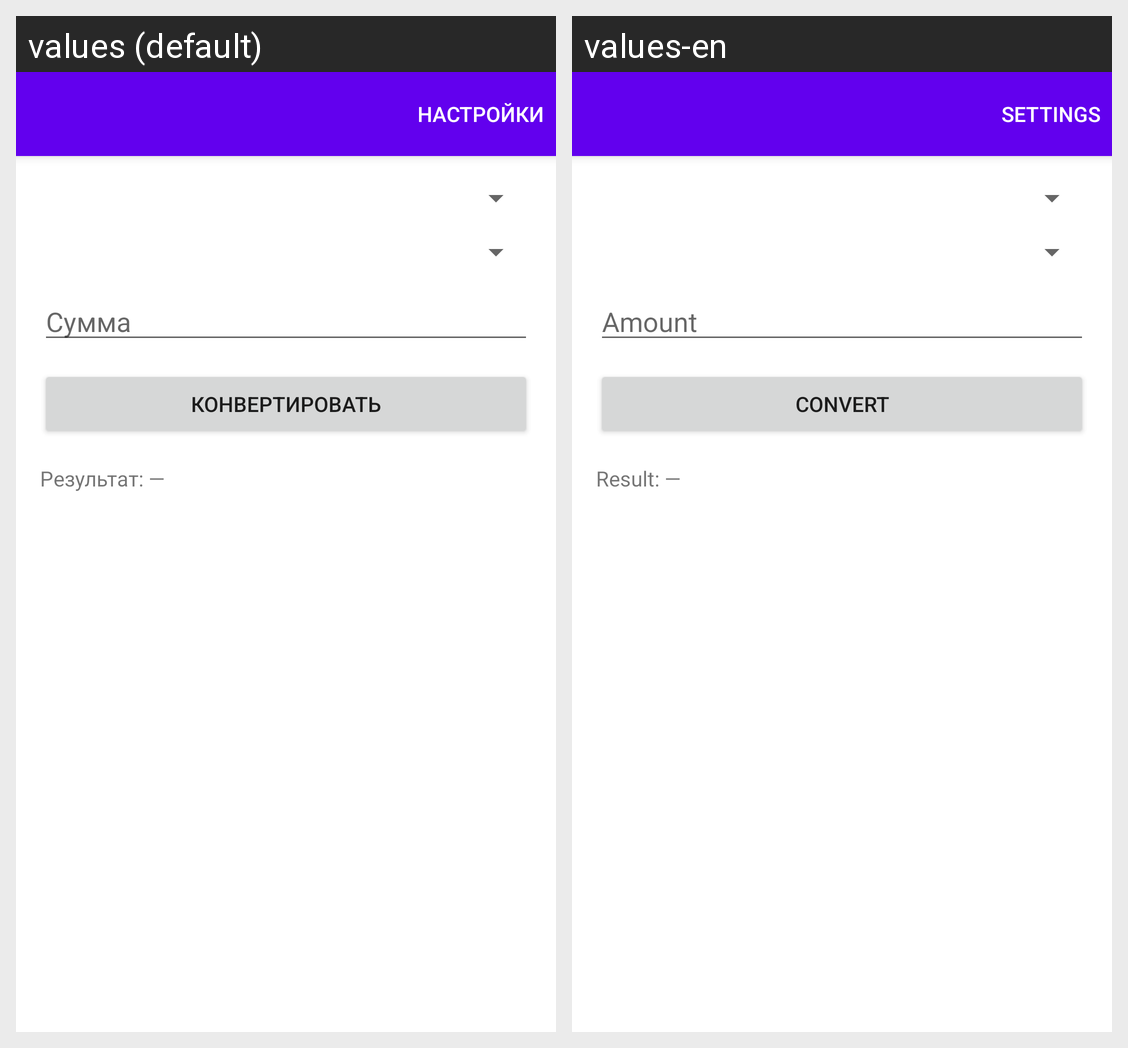

This grid shows one Android layout under two languages. Give, for every string resource on the screen, its name, the default text and each shown locale's text.
Android screen res/layout/activity_main.xml rendered under 2 locales, left to right: values (default), values-en. Device: Nexus 5 (rendered at 1080×1920; each locale shown at half size, 540×960, under a caption strip naming it); theme Theme.Currency.
Strings drawn on this screen, with the default value and each locale's value (text and hints the layout hard-codes, and strings that could not be matched under every locale, appear in the picture but are not listed):

hint_amount
  values: Сумма
  values-en: Amount

button_convert
  values: Конвертировать
  values-en: Convert

result_text
  values: Результат: —
  values-en: Result: —
